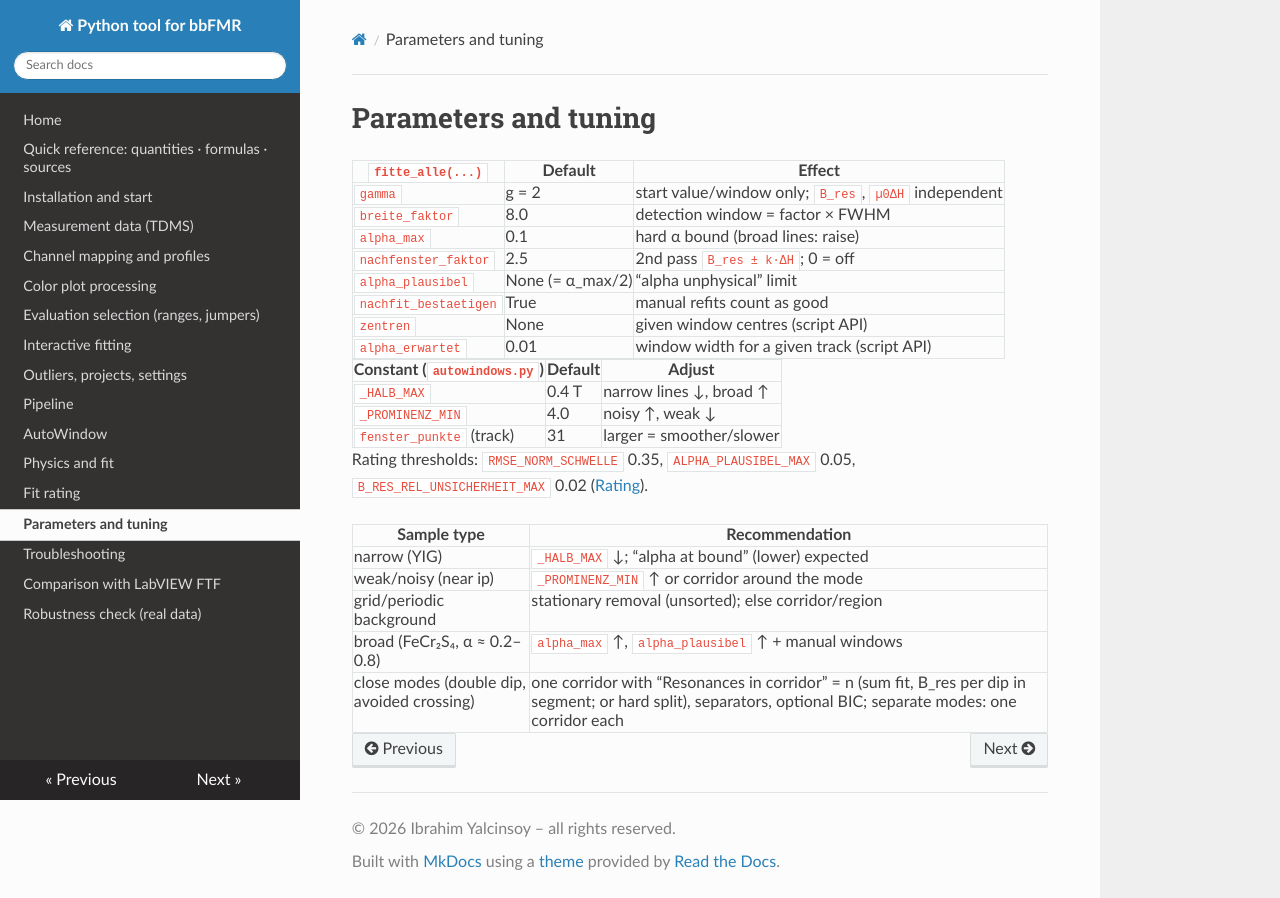

repository: ibrahimyalcinsoy/PolderFit · page: tuning/index.html · generator: mkdocs

# Parameters and tuning

| `fitte_alle(...)` | Default | Effect |
|---|---|---|
| `gamma` | g = 2 | start value/window only; `B_res`, `µ0ΔH` independent |
| `breite_faktor` | 8.0 | detection window = factor × FWHM |
| `alpha_max` | 0.1 | hard α bound (broad lines: raise) |
| `nachfenster_faktor` | 2.5 | 2nd pass `B_res ± k·ΔH`; 0 = off |
| `alpha_plausibel` | None (= α_max/2) | “alpha unphysical” limit |
| `nachfit_bestaetigen` | True | manual refits count as good |
| `zentren` | None | given window centres (script API) |
| `alpha_erwartet` | 0.01 | window width for a given track (script API) |

| Constant (`autowindows.py`) | Default | Adjust |
|---|---|---|
| `_HALB_MAX` | 0.4 T | narrow lines ↓, broad ↑ |
| `_PROMINENZ_MIN` | 4.0 | noisy ↑, weak ↓ |
| `fenster_punkte` (track) | 31 | larger = smoother/slower |

Rating thresholds: `RMSE_NORM_SCHWELLE` 0.35, `ALPHA_PLAUSIBEL_MAX` 0.05, `B_RES_REL_UNSICHERHEIT_MAX` 0.02 ([Rating](bewertung.md)).

| Sample type | Recommendation |
|---|---|
| narrow (YIG) | `_HALB_MAX` ↓; “alpha at bound” (lower) expected |
| weak/noisy (near ip) | `_PROMINENZ_MIN` ↑ or corridor around the mode |
| grid/periodic background | stationary removal (unsorted); else corridor/region |
| broad (FeCr₂S₄, α ≈ 0.2–0.8) | `alpha_max` ↑, `alpha_plausibel` ↑ + manual windows |
| close modes (double dip, avoided crossing) | one corridor with “Resonances in corridor” = n (sum fit, B_res per dip in segment; or hard split), separators, optional BIC; separate modes: one corridor each |
